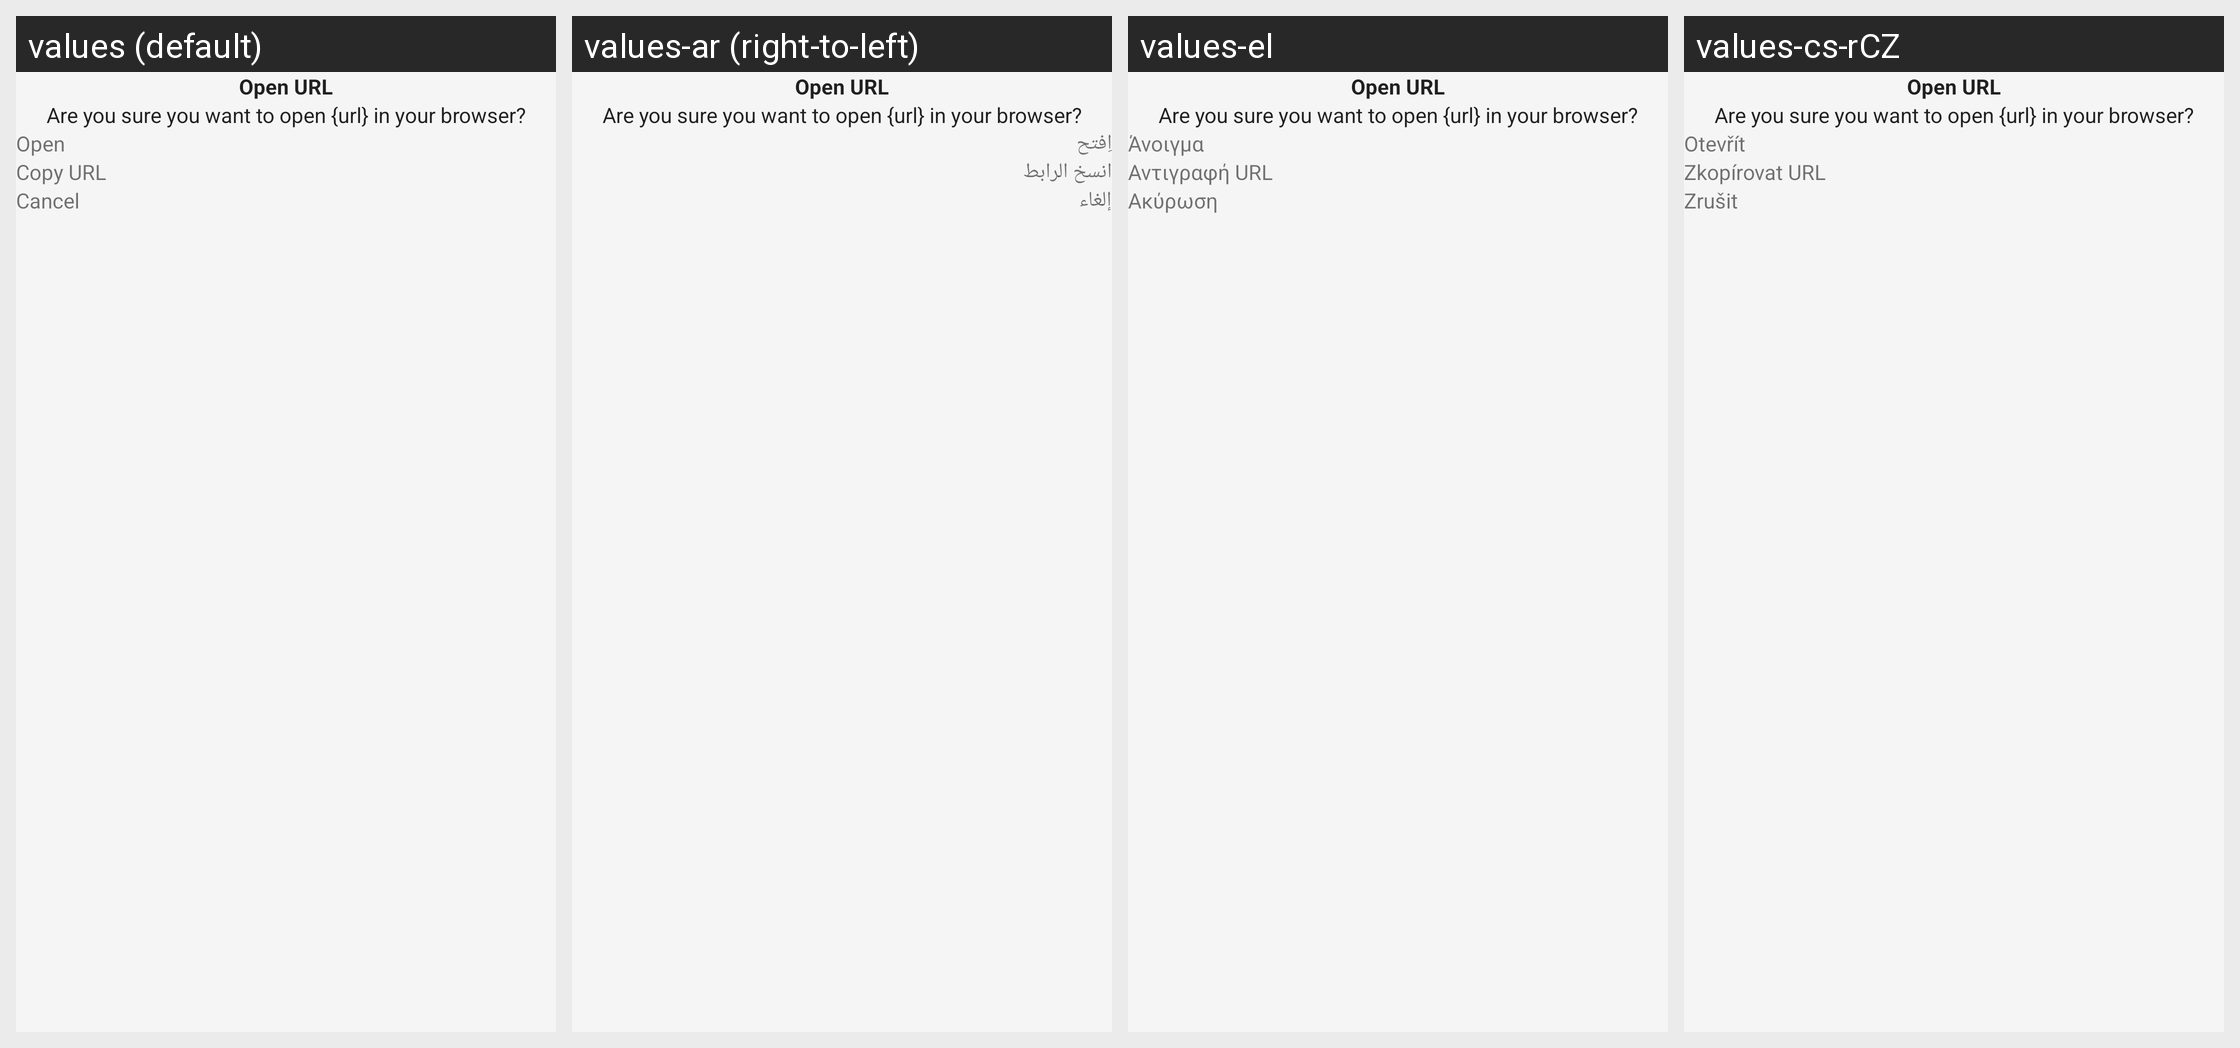

The same Android screen rendered under several of its app's locales, left to right. List the strings drawn on it with the default value and each locale's translation.
Android screen res/layout/fragment_modal_url_bottom_sheet.xml rendered under 4 locales, left to right: values (default), values-ar (right-to-left), values-el, values-cs-rCZ. Device: Nexus 5 (rendered at 1080×1920; each locale shown at half size, 540×960, under a caption strip naming it); theme Theme.Session.DayNight.
Other locales in the repository, not shown: values-af, values-af-rZA, values-ar-rSA, values-az, values-az-rAZ, values-bal, values-bal-rBA, values-be-rBY, values-bg, values-bg-rBG, values-ca, values-ca-rES, values-cs, values-cy, values-cy-rGB, values-da, values-da-rDK, values-de, values-de-rDE, values-el-rGR, values-eo, values-eo-rUY, values-es, values-es-rES, values-et, values-et-rEE, values-fa, values-fa-rIR, values-fi, values-fi-rFI, values-fr, values-fr-rFR, values-gl, values-gl-rES, values-ha, values-ha-rHG, values-hi, values-hi-rIN, values-hu, values-hu-rHU, values-hy, values-hy-rAM, values-in, values-in-rID, values-it, values-it-rIT, values-iw, values-iw-rIL, values-ja, values-ja-rJP, values-km, values-km-rKH, values-kn, values-kn-rIN, values-ko, values-ko-rKR, values-lt, values-lt-rLT, values-lv, values-lv-rLV, values-mk, values-mk-rMK, values-nb, values-nb-rNO, values-nl, values-nl-rNL, values-nn, values-nn-rNO, values-ny, values-ny-rMW, values-pl, values-pl-rPL, values-pt, values-pt-rBR, values-pt-rPT, values-ro, values-ro-rRO, values-ru, values-ru-rRU, values-si, values-si-rLK, values-sk, values-sk-rSK, values-sq, values-sq-rAL, values-sr, values-sr-rSP, values-sv, values-sv-rSE, values-sw, values-sw-rKE, values-ta, values-ta-rIN, values-te, values-te-rIN, values-th, values-th-rTH, values-tr, values-tr-rTR, values-uk, values-uk-rUA, values-ur, values-ur-rIN, values-vi, values-vi-rVN, values-xh, values-xh-rZA, values-zh, values-zh-rCN, values-zh-rTW.
Strings drawn on this screen, with the default value and each locale's value (text and hints the layout hard-codes, and strings that could not be matched under every locale, appear in the picture but are not listed):

urlOpen
  values: Open URL
  values-ar: Open URL  [not translated; the default value is used]
  values-el: Open URL  [not translated; the default value is used]
  values-cs-rCZ: Open URL  [not translated; the default value is used]

urlOpenDescription
  values: Are you sure you want to open {url} in your browser?
  values-ar: Are you sure you want to open {url} in your browser?  [not translated; the default value is used]
  values-el: Are you sure you want to open {url} in your browser?  [not translated; the default value is used]
  values-cs-rCZ: Are you sure you want to open {url} in your browser?  [not translated; the default value is used]

open
  values: Open
  values-ar: اِفتح
  values-el: Άνοιγμα
  values-cs-rCZ: Otevřít

urlCopy
  values: Copy URL
  values-ar: انسخ الرابط
  values-el: Αντιγραφή URL
  values-cs-rCZ: Zkopírovat URL

cancel
  values: Cancel
  values-ar: إلغاء
  values-el: Ακύρωση
  values-cs-rCZ: Zrušit
